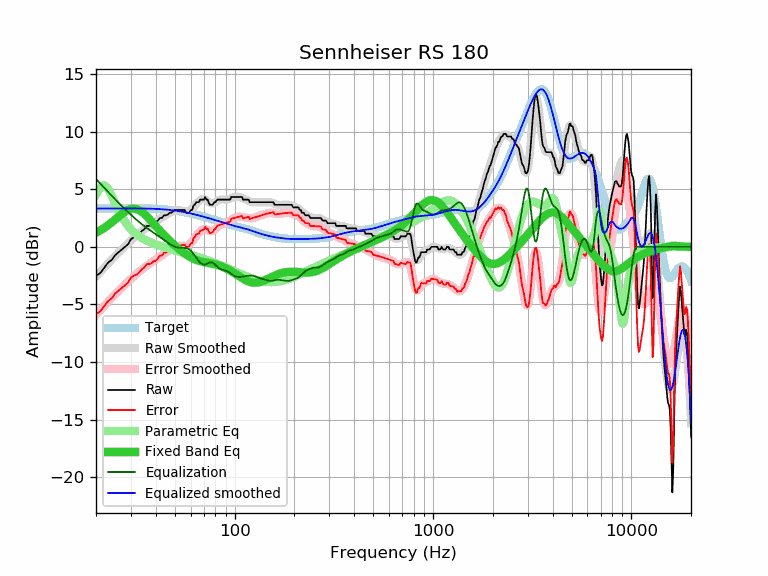

The data file committed next to this chart (first rows):
frequency, raw, error, smoothed, error_smoothed, equalization, parametric_eq, equalized_raw, equalized_smoothed, target
20, -2.51, -5.83, -2.57, -5.89, 5.89, 1.23, 3.38, 3.32, 3.32
21, -2.28, -5.60, -2.18, -5.50, 5.50, 1.42, 3.22, 3.32, 3.32
22, -1.81, -5.14, -1.80, -5.13, 5.13, 1.64, 3.32, 3.33, 3.33
23, -1.37, -4.70, -1.44, -4.77, 4.77, 1.88, 3.40, 3.33, 3.33
24, -1.14, -4.47, -1.10, -4.43, 4.43, 2.13, 3.29, 3.33, 3.33
25, -0.72, -4.05, -0.78, -4.12, 4.12, 2.38, 3.40, 3.33, 3.33
26, -0.46, -3.79, -0.49, -3.82, 3.82, 2.63, 3.36, 3.33, 3.33
27, -0.23, -3.56, -0.20, -3.54, 3.54, 2.86, 3.31, 3.33, 3.33
28, 0.00, -3.33, 0.06, -3.27, 3.27, 3.06, 3.27, 3.33, 3.33
29, 0.23, -3.10, 0.31, -3.02, 3.02, 3.21, 3.25, 3.33, 3.33
30, 0.66, -2.67, 0.55, -2.78, 2.78, 3.30, 3.44, 3.33, 3.33
31, 0.84, -2.49, 0.77, -2.56, 2.56, 3.32, 3.40, 3.33, 3.33
32, 0.91, -2.42, 0.98, -2.35, 2.35, 3.28, 3.26, 3.33, 3.33
33, 1.12, -2.21, 1.18, -2.15, 2.15, 3.18, 3.27, 3.33, 3.33
34, 1.37, -1.96, 1.36, -1.97, 1.97, 3.04, 3.34, 3.33, 3.33
35, 1.53, -1.80, 1.52, -1.80, 1.80, 2.86, 3.33, 3.33, 3.33
36, 1.82, -1.50, 1.67, -1.65, 1.65, 2.66, 3.47, 3.32, 3.32
37, 1.82, -1.50, 1.81, -1.51, 1.51, 2.45, 3.33, 3.32, 3.32
38, 1.87, -1.44, 1.94, -1.37, 1.37, 2.23, 3.24, 3.31, 3.31
39, 2.05, -1.25, 2.07, -1.24, 1.24, 2.02, 3.29, 3.30, 3.30
40, 2.08, -1.22, 2.19, -1.11, 1.11, 1.80, 3.19, 3.30, 3.30
41, 2.28, -1.01, 2.31, -0.98, 0.98, 1.60, 3.26, 3.29, 3.29
42, 2.51, -0.77, 2.43, -0.85, 0.85, 1.40, 3.36, 3.28, 3.28
43, 2.51, -0.75, 2.54, -0.72, 0.72, 1.21, 3.23, 3.26, 3.26
44, 2.74, -0.51, 2.65, -0.60, 0.60, 1.03, 3.34, 3.25, 3.25
45, 2.74, -0.50, 2.76, -0.48, 0.48, 0.86, 3.22, 3.24, 3.24
46, 2.80, -0.42, 2.85, -0.37, 0.37, 0.69, 3.17, 3.22, 3.22
47, 2.96, -0.25, 2.94, -0.26, 0.26, 0.54, 3.22, 3.21, 3.21
48, 2.96, -0.23, 3.02, -0.17, 0.17, 0.39, 3.13, 3.19, 3.19
49, 3.09, -0.08, 3.09, -0.08, 0.08, 0.24, 3.17, 3.17, 3.17
50, 3.19, 0.04, 3.14, -0.01, 0.01, 0.11, 3.20, 3.15, 3.15
51, 3.19, 0.06, 3.17, 0.04, -0.04, -0.02, 3.15, 3.13, 3.13
52, 3.19, 0.09, 3.18, 0.07, -0.07, -0.15, 3.12, 3.10, 3.10
53, 3.19, 0.11, 3.17, 0.08, -0.08, -0.27, 3.11, 3.08, 3.08
54, 3.19, 0.13, 3.14, 0.08, -0.08, -0.38, 3.11, 3.06, 3.06
55, 3.19, 0.16, 3.11, 0.08, -0.08, -0.48, 3.11, 3.03, 3.03
56, 3.19, 0.18, 3.08, 0.08, -0.08, -0.58, 3.11, 3.01, 3.01
57, 2.96, -0.02, 3.07, 0.09, -0.09, -0.67, 2.87, 2.98, 2.98
58, 2.96, 0.01, 3.09, 0.13, -0.13, -0.76, 2.83, 2.95, 2.95
59, 2.96, 0.03, 3.14, 0.21, -0.21, -0.84, 2.75, 2.93, 2.93
60, 3.18, 0.28, 3.21, 0.32, -0.32, -0.91, 2.86, 2.90, 2.90
61, 3.19, 0.32, 3.32, 0.45, -0.45, -0.97, 2.74, 2.87, 2.87
62, 3.59, 0.75, 3.45, 0.61, -0.61, -1.03, 2.98, 2.84, 2.84
63, 3.65, 0.84, 3.59, 0.78, -0.78, -1.08, 2.87, 2.81, 2.81
64, 3.87, 1.09, 3.73, 0.95, -0.95, -1.13, 2.92, 2.78, 2.78
65, 3.87, 1.12, 3.86, 1.11, -1.11, -1.17, 2.76, 2.75, 2.75
66, 3.87, 1.15, 3.97, 1.25, -1.25, -1.21, 2.62, 2.72, 2.72
67, 4.10, 1.41, 4.06, 1.36, -1.36, -1.24, 2.74, 2.69, 2.69
68, 4.10, 1.43, 4.11, 1.45, -1.45, -1.27, 2.65, 2.67, 2.67
69, 4.10, 1.46, 4.14, 1.50, -1.50, -1.29, 2.60, 2.64, 2.64
70, 4.10, 1.49, 4.13, 1.53, -1.53, -1.32, 2.57, 2.61, 2.61
71, 4.33, 1.75, 4.10, 1.52, -1.52, -1.34, 2.81, 2.58, 2.58
72, 4.10, 1.55, 4.04, 1.49, -1.49, -1.36, 2.61, 2.55, 2.55
73, 4.10, 1.58, 3.96, 1.45, -1.45, -1.38, 2.65, 2.52, 2.52
74, 3.83, 1.34, 3.89, 1.40, -1.40, -1.40, 2.43, 2.49, 2.49
75, 3.65, 1.19, 3.82, 1.36, -1.36, -1.42, 2.29, 2.46, 2.46
76, 3.65, 1.22, 3.78, 1.35, -1.35, -1.44, 2.30, 2.43, 2.43
77, 3.65, 1.25, 3.76, 1.36, -1.36, -1.46, 2.29, 2.40, 2.40
78, 3.71, 1.34, 3.78, 1.41, -1.41, -1.48, 2.30, 2.37, 2.37
79, 3.87, 1.53, 3.82, 1.48, -1.48, -1.51, 2.39, 2.34, 2.34
... 553 more rows
